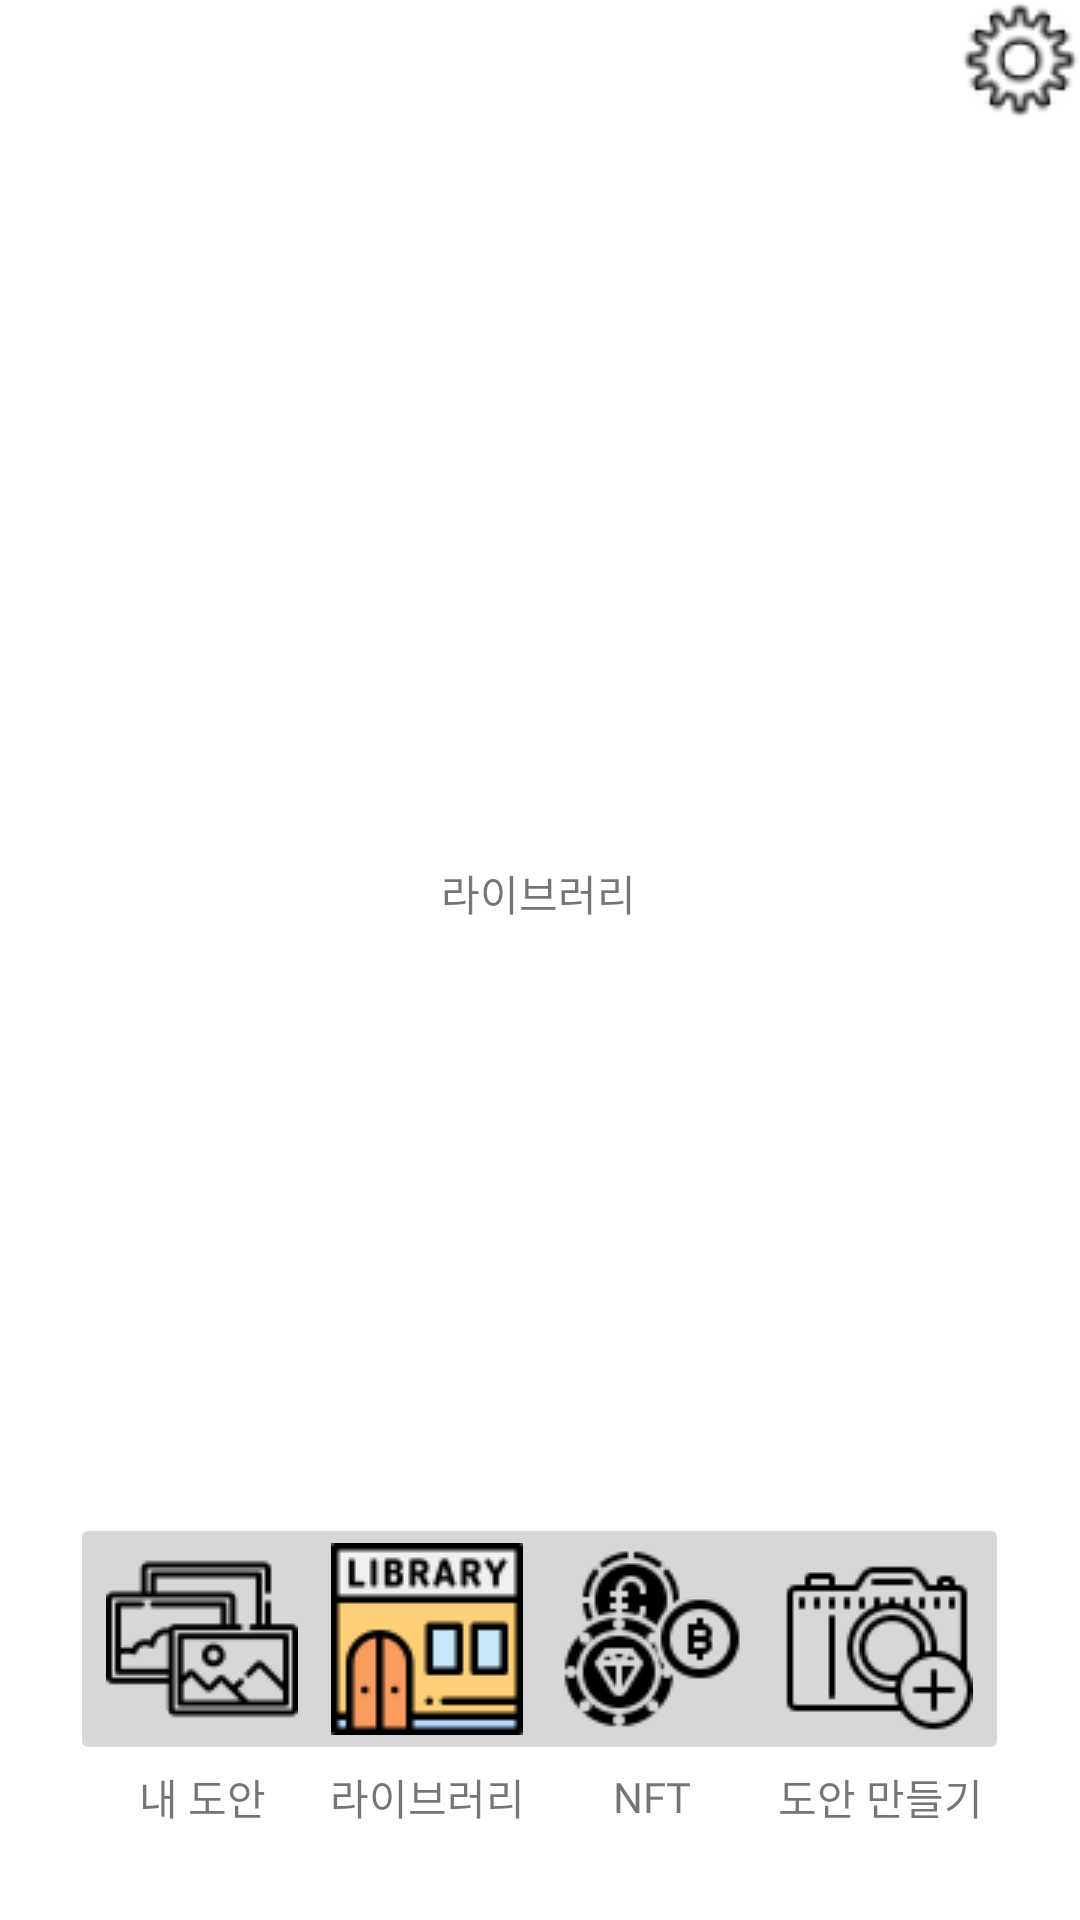

Reconstruct the res/layout file that produces this screen, plus the resources it refers to.
<!-- AndroidManifest.xml: application theme Theme.Pixelpainter -->
<!-- res/layout/activity_library.xml -->
<?xml version="1.0" encoding="utf-8"?>
<androidx.constraintlayout.widget.ConstraintLayout xmlns:android="http://schemas.android.com/apk/res/android"
    xmlns:app="http://schemas.android.com/apk/res-auto"
    xmlns:tools="http://schemas.android.com/tools"
    android:layout_width="match_parent"
    android:layout_height="match_parent"
    tools:context=".LibraryActivity">

    <TextView
        android:id="@+id/textView5"
        android:layout_width="88dp"
        android:layout_height="32dp"
        android:layout_marginStart="1dp"
        android:layout_marginTop="1dp"
        android:fontFamily="@font/noto_sans"
        android:gravity="center"
        android:text="도안 만들기"
        app:layout_constraintBottom_toBottomOf="parent"
        app:layout_constraintEnd_toEndOf="parent"
        app:layout_constraintHorizontal_bias="0.916"
        app:layout_constraintStart_toStartOf="parent"
        app:layout_constraintTop_toTopOf="parent"
        app:layout_constraintVertical_bias="0.959" />

    <TextView
        android:id="@+id/textView4"
        android:layout_width="88dp"
        android:layout_height="32dp"
        android:layout_marginEnd="1dp"
        android:fontFamily="@font/noto_sans"
        android:gravity="center"
        android:text="라이브러리"
        app:layout_constraintBottom_toBottomOf="parent"
        app:layout_constraintEnd_toEndOf="parent"
        app:layout_constraintHorizontal_bias="0.363"
        app:layout_constraintStart_toStartOf="parent"
        app:layout_constraintTop_toTopOf="parent"
        app:layout_constraintVertical_bias="0.959" />

    <TextView
        android:id="@+id/textView3"
        android:layout_width="88dp"
        android:layout_height="32dp"
        android:layout_marginTop="1dp"
        android:fontFamily="@font/noto_sans"
        android:gravity="center"
        android:text="NFT"
        app:layout_constraintBottom_toBottomOf="parent"
        app:layout_constraintEnd_toEndOf="parent"
        app:layout_constraintHorizontal_bias="0.637"
        app:layout_constraintStart_toStartOf="parent"
        app:layout_constraintTop_toTopOf="parent"
        app:layout_constraintVertical_bias="0.959" />

    <TextView
        android:id="@+id/textView"
        android:layout_width="wrap_content"
        android:layout_height="wrap_content"
        android:text="라이브러리"
        app:layout_constraintBottom_toBottomOf="parent"
        app:layout_constraintHorizontal_bias="0.498"
        app:layout_constraintLeft_toLeftOf="parent"
        app:layout_constraintRight_toRightOf="parent"
        app:layout_constraintTop_toTopOf="parent"
        app:layout_constraintVertical_bias="0.464" />

    <ImageButton
        android:id="@+id/imgbtn_nft_unchk"
        android:layout_width="wrap_content"
        android:layout_height="wrap_content"
        app:layout_constraintBottom_toBottomOf="parent"
        app:layout_constraintEnd_toEndOf="parent"
        app:layout_constraintHorizontal_bias="0.637"
        app:layout_constraintStart_toStartOf="parent"
        app:layout_constraintTop_toTopOf="parent"
        app:layout_constraintVertical_bias="0.907"
        app:srcCompat="@drawable/nft_unchecked" />

    <ImageButton
        android:id="@+id/imgbtn_camera_unchk"
        android:layout_width="wrap_content"
        android:layout_height="wrap_content"
        app:layout_constraintBottom_toBottomOf="parent"
        app:layout_constraintEnd_toEndOf="parent"
        app:layout_constraintHorizontal_bias="0.913"
        app:layout_constraintStart_toStartOf="parent"
        app:layout_constraintTop_toTopOf="parent"
        app:layout_constraintVertical_bias="0.907"
        app:srcCompat="@drawable/camera_unchecked" />

    <ImageButton
        android:id="@+id/imgbtn_user_unchk"
        android:layout_width="wrap_content"
        android:layout_height="wrap_content"
        app:layout_constraintBottom_toBottomOf="parent"
        app:layout_constraintEnd_toEndOf="parent"
        app:layout_constraintHorizontal_bias="0.086"
        app:layout_constraintStart_toStartOf="parent"
        app:layout_constraintTop_toTopOf="parent"
        app:layout_constraintVertical_bias="0.907"
        app:srcCompat="@drawable/user_unchecked" />

    <ImageButton
        android:id="@+id/imgbtn_library_chk"
        android:layout_width="wrap_content"
        android:layout_height="wrap_content"
        app:layout_constraintBottom_toBottomOf="parent"
        app:layout_constraintEnd_toEndOf="parent"
        app:layout_constraintHorizontal_bias="0.362"
        app:layout_constraintStart_toStartOf="parent"
        app:layout_constraintTop_toTopOf="parent"
        app:layout_constraintVertical_bias="0.907"
        app:srcCompat="@drawable/library_checked" />

    <TextView
        android:id="@+id/textView2"
        android:layout_width="88dp"
        android:layout_height="32dp"
        android:layout_marginEnd="1dp"
        android:fontFamily="@font/noto_sans"
        android:gravity="center"
        android:text="내 도안"
        app:layout_constraintBottom_toBottomOf="parent"
        app:layout_constraintEnd_toEndOf="parent"
        app:layout_constraintHorizontal_bias="0.086"
        app:layout_constraintStart_toStartOf="parent"
        app:layout_constraintTop_toTopOf="parent"
        app:layout_constraintVertical_bias="0.959" />

    <ImageButton
        android:id="@+id/imgbtn_setting"
        android:layout_width="wrap_content"
        android:layout_height="wrap_content"
        android:background="@color/white"
        app:layout_constraintBottom_toBottomOf="parent"
        app:layout_constraintEnd_toEndOf="parent"
        app:layout_constraintHorizontal_bias="1.0"
        app:layout_constraintStart_toStartOf="parent"
        app:layout_constraintTop_toTopOf="parent"
        app:layout_constraintVertical_bias="0.0"
        app:srcCompat="@drawable/setting" />

</androidx.constraintlayout.widget.ConstraintLayout>
<!-- resources referenced by this layout -->
<resources>
  <!-- drawable camera_unchecked: png bitmap (drawable, 1657 bytes) -->
  <!-- drawable library_checked: png bitmap (drawable, 2235 bytes) -->
  <!-- drawable nft_unchecked: png bitmap (drawable, 2281 bytes) -->
  <!-- drawable setting: png bitmap (drawable, 1950 bytes) -->
  <!-- drawable user_unchecked: png bitmap (drawable, 1582 bytes) -->
  <style name="Theme.Pixelpainter" parent="Theme.MaterialComponents.DayNight.DarkActionBar">
          
          <item name="colorPrimary">@color/purple_500</item>
          <item name="colorPrimaryVariant">@color/purple_700</item>
          <item name="colorOnPrimary">@color/white</item>
          
          <item name="colorSecondary">@color/teal_200</item>
          <item name="colorSecondaryVariant">@color/teal_700</item>
          <item name="colorOnSecondary">@color/black</item>
          
          <item name="android:statusBarColor" tools:targetApi="l">?attr/colorPrimaryVariant</item>
          
          <item name="windowActionBar">false</item>
          <item name="windowNoTitle">true</item>
      </style>
  <!-- not gathered from this repository: default colours our renderer supplied (Android Studio template values) -->
  <color name="purple_500">#FF6200EE</color>
  <color name="purple_700">#FF3700B3</color>
  <color name="teal_200">#FF03DAC5</color>
  <color name="teal_700">#FF018786</color>
  <color name="black">#FF000000</color>
  <color name="white">#FFFFFFFF</color>
</resources>
